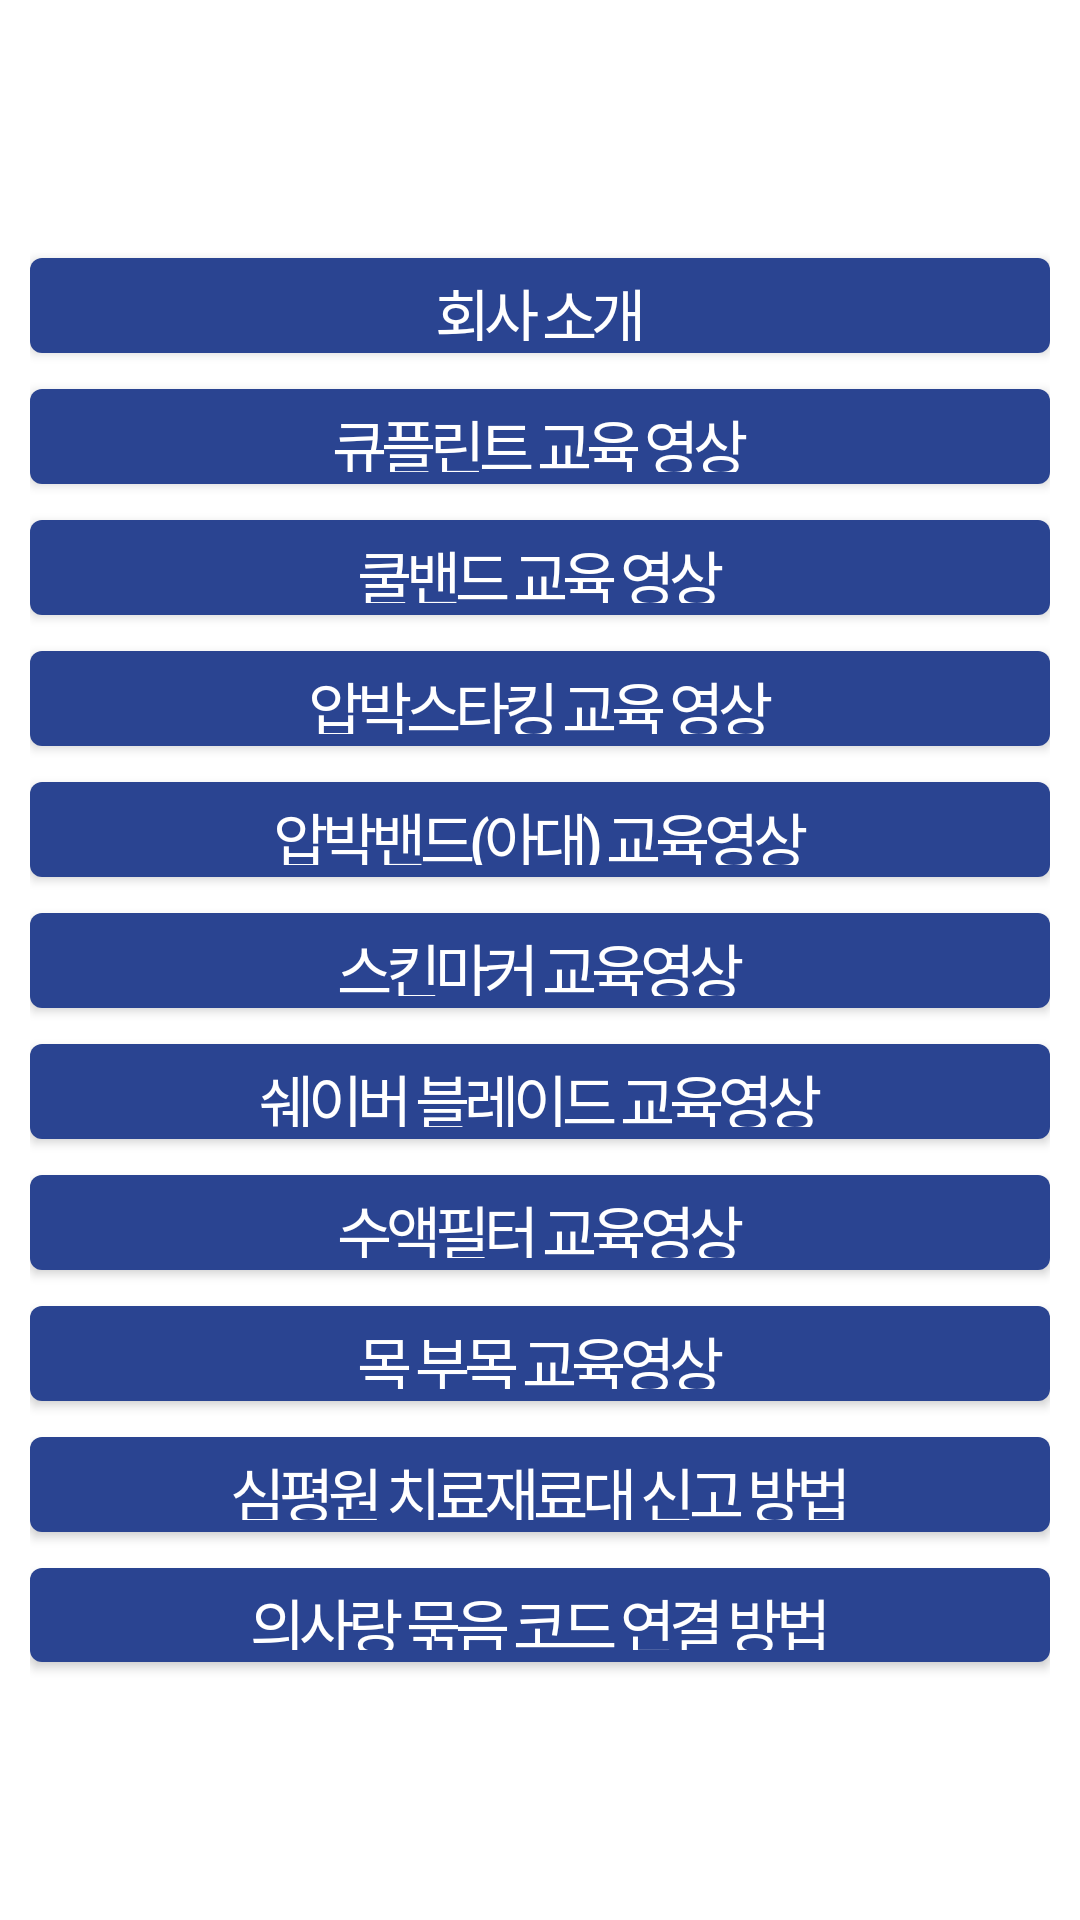

Write the Android layout XML for this screen, with the resource values it uses.
<!-- AndroidManifest.xml: application theme Theme.Unimedical -->
<!-- res/layout/activity_tutorial.xml -->
<?xml version="1.0" encoding="utf-8"?>
<LinearLayout xmlns:android="http://schemas.android.com/apk/res/android"
    android:layout_width="match_parent"
    android:layout_height="match_parent">


    <LinearLayout
        android:layout_width="match_parent"
        android:layout_height="match_parent"
        android:layout_marginHorizontal="10dp"
        android:orientation="vertical"
        android:paddingVertical="80dp">

        <Button
            android:id="@+id/btn_lec01"
            android:layout_width="match_parent"
            android:layout_height="match_parent"
            android:layout_weight="1"
            android:letterSpacing="-0.1"
            android:text="회사 소개"
            android:textSize="20sp" />

        <Button
            android:id="@+id/btn_lec02"
            android:layout_width="match_parent"
            android:layout_height="match_parent"
            android:layout_weight="1"
            android:letterSpacing="-0.1"
            android:text="큐플린트 교육 영상"
            android:textSize="20sp" />


        <Button
            android:id="@+id/btn_lec03"
            android:layout_width="match_parent"
            android:layout_height="match_parent"
            android:layout_weight="1"
            android:letterSpacing="-0.1"
            android:text="쿨밴드 교육 영상"
            android:textSize="20sp" />

        <Button
            android:id="@+id/btn_lec04"
            android:layout_width="match_parent"
            android:layout_height="match_parent"
            android:layout_weight="1"
            android:letterSpacing="-0.1"
            android:text="압박스타킹 교육 영상"
            android:textSize="20sp" />

        <Button
            android:id="@+id/btn_lec05"
            android:layout_width="match_parent"
            android:layout_height="match_parent"
            android:layout_weight="1"
            android:letterSpacing="-0.1"
            android:text="압박밴드(아대) 교육영상"
            android:textSize="20sp" />

        <Button
            android:id="@+id/btn_lec06"
            android:layout_width="match_parent"
            android:layout_height="match_parent"
            android:layout_weight="1"
            android:letterSpacing="-0.1"
            android:text="스킨마커 교육영상"
            android:textSize="20sp" />

        <Button
            android:id="@+id/btn_lec07"
            android:layout_width="match_parent"
            android:layout_height="match_parent"
            android:layout_weight="1"
            android:letterSpacing="-0.1"
            android:text="쉐이버 블레이드 교육영상"
            android:textSize="20sp" />

        <Button
            android:id="@+id/btn_lec08"
            android:layout_width="match_parent"
            android:layout_height="match_parent"
            android:layout_weight="1"
            android:letterSpacing="-0.1"
            android:text="수액필터 교육영상"
            android:textSize="20sp" />

        <Button
            android:id="@+id/btn_lec09"
            android:layout_width="match_parent"
            android:layout_height="match_parent"
            android:layout_weight="1"
            android:letterSpacing="-0.1"
            android:text="목 부목 교육영상"
            android:textSize="20sp" />

        <Button
            android:id="@+id/btn_lec10"
            android:layout_width="match_parent"
            android:layout_height="match_parent"
            android:layout_weight="1"
            android:letterSpacing="-0.1"
            android:text="심평원 치료재료대 신고 방법"
            android:textSize="20sp" />

        <Button
            android:id="@+id/btn_lec11"
            android:layout_width="match_parent"
            android:layout_height="match_parent"
            android:layout_weight="1"
            android:letterSpacing="-0.1"
            android:text="의사랑 묶음 코드 연결 방법"
            android:textSize="20sp" />


    </LinearLayout>

</LinearLayout>
<!-- resources referenced by this layout -->
<resources>
  <style name="Theme.Unimedical" parent="Theme.MaterialComponents.DayNight.DarkActionBar">
          
          <item name="colorPrimary">@color/theme</item>
          <item name="colorPrimaryVariant">#41B4D4</item>
          <item name="colorOnPrimary">@color/white</item>
          
          <item name="colorSecondary">@color/white</item>
          <item name="colorSecondaryVariant">@color/teal_700</item>
          <item name="colorOnSecondary">@color/black</item>
          
          <item name="android:statusBarColor" tools:targetApi="l">?attr/colorPrimaryVariant</item>
          
          <item name="windowActionBar">false</item>
          <item name="windowNoTitle">true</item>
      </style>
  <color name="theme">#2A4491</color>
  <color name="white">#FFFFFFFF</color>
  <color name="teal_700">#00BCD4</color>
  <color name="black">#000000</color>
</resources>
